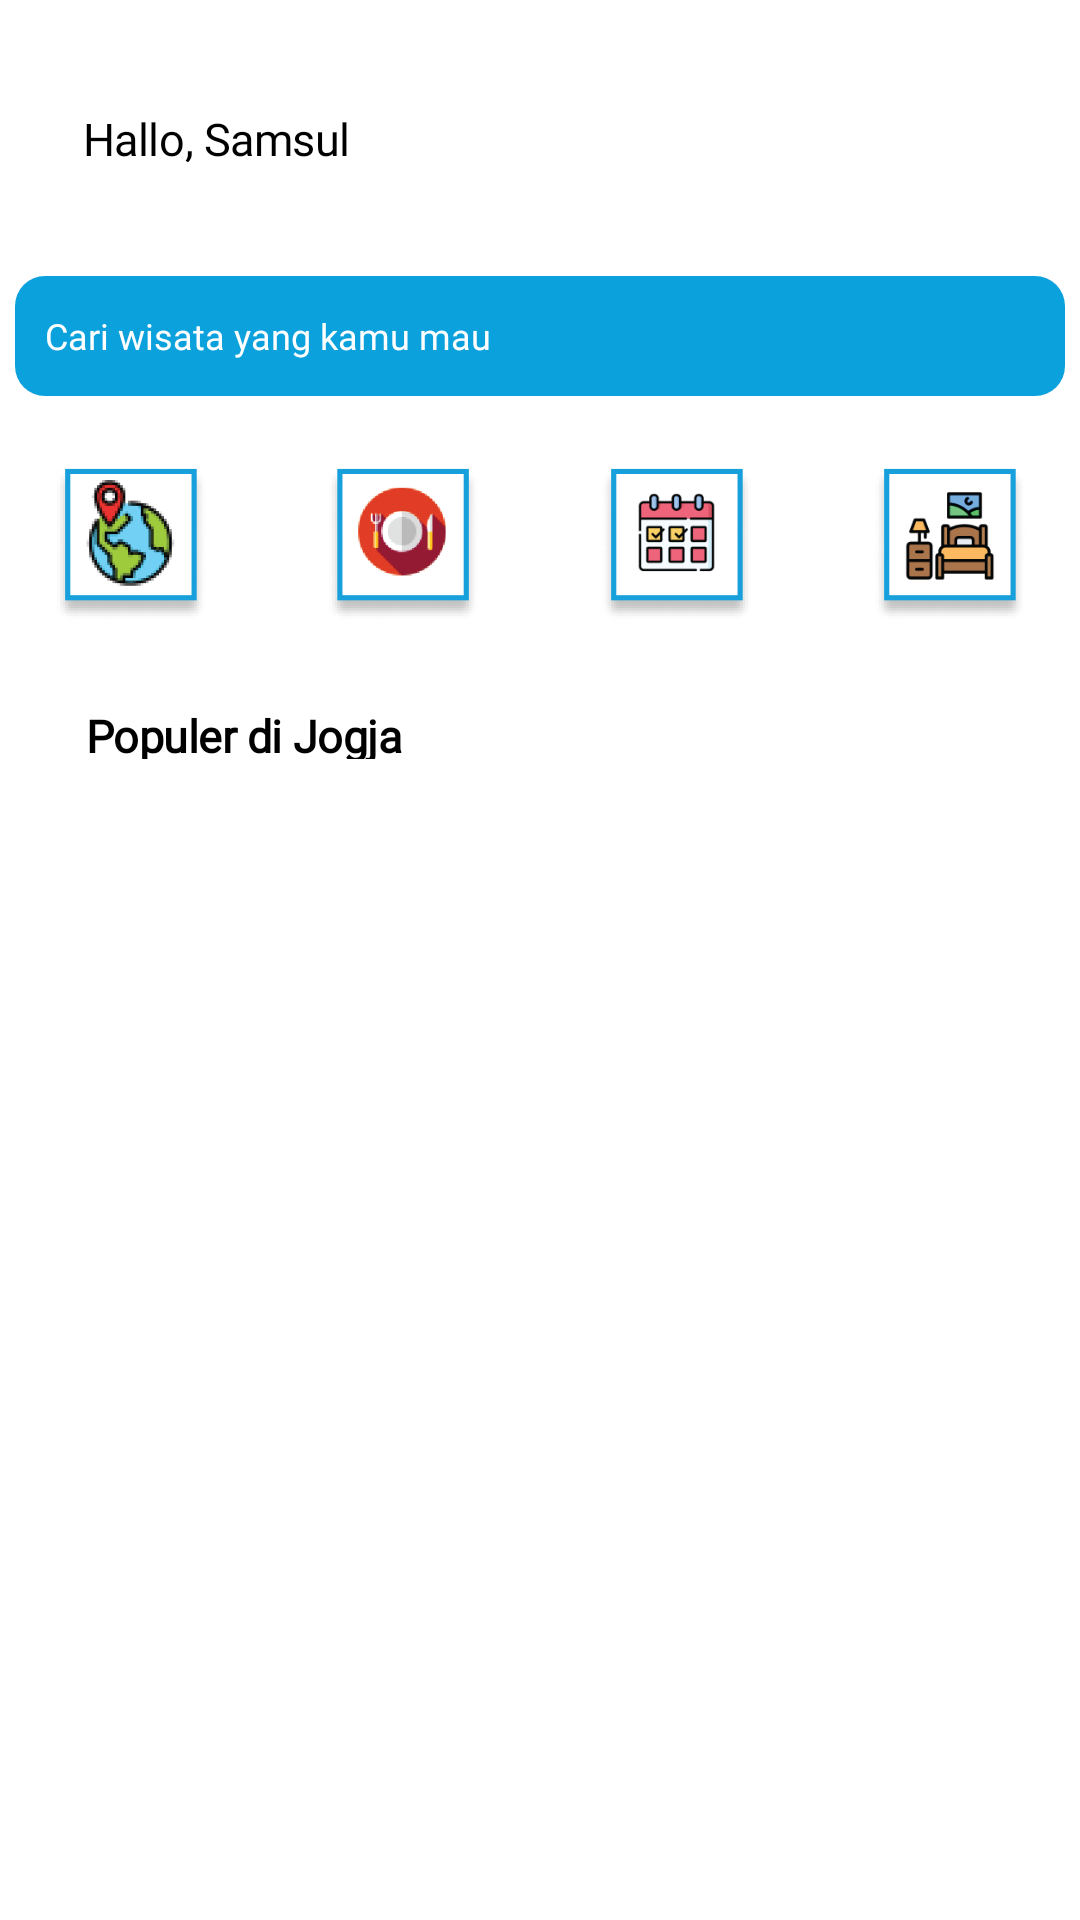

This screen was rendered from an Android layout file. Write that file and the resources it references.
<!-- AndroidManifest.xml: application theme Theme.Hilingin -->
<!-- res/layout/fragment_home.xml -->
<?xml version="1.0" encoding="utf-8"?>
<androidx.constraintlayout.widget.ConstraintLayout xmlns:android="http://schemas.android.com/apk/res/android"
    xmlns:tools="http://schemas.android.com/tools"
    android:layout_width="match_parent"
    android:layout_height="match_parent"
    xmlns:app="http://schemas.android.com/apk/res-auto"
    tools:context=".fragment.HomeFragment">

    <TextView
        android:id="@+id/hallo_samsu"
        android:layout_width="94dp"
        android:layout_height="18dp"
        android:layout_alignParentLeft="true"
        android:layout_alignParentTop="true"
        android:layout_marginTop="36dp"
        android:fontFamily="@font/dmsans_medium"
        android:gravity="center_horizontal|top"
        android:lineSpacingExtra="-2sp"
        android:text="@string/hallo_samsu"
        android:textAppearance="@style/hallo_samsu"
        app:layout_constraintEnd_toEndOf="parent"
        app:layout_constraintHorizontal_bias="0.094"
        app:layout_constraintStart_toStartOf="parent"
        app:layout_constraintTop_toTopOf="parent" />

    <EditText
        android:id="@+id/searchbar"
        android:padding="10dp"
        android:layout_width="350dp"
        android:layout_height="40dp"
        android:layout_marginTop="92dp"
        android:background="@drawable/searchbar"
        android:fontFamily="@font/dmsans_medium"
        android:hint="Cari wisata yang kamu mau"
        android:textColor="@color/white"
        android:textColorHint="@color/white"
        android:textSize="12dp"
        app:layout_constraintEnd_toEndOf="parent"
        app:layout_constraintHorizontal_bias="0.495"
        app:layout_constraintStart_toStartOf="parent"
        app:layout_constraintTop_toTopOf="parent" />

    <ImageView
        android:layout_width="wrap_content"
        android:layout_height="wrap_content"
        android:src="@drawable/ic_baseline_search_24"
        app:layout_constraintBottom_toBottomOf="@+id/searchbar"
        app:layout_constraintEnd_toEndOf="@+id/searchbar"
        app:layout_constraintHorizontal_bias="0.956"
        app:layout_constraintStart_toStartOf="@+id/searchbar"
        app:layout_constraintTop_toTopOf="@+id/searchbar"
        app:layout_constraintVertical_bias="0.562" />

    <LinearLayout
        android:id="@+id/linearLayout"
        android:layout_width="match_parent"
        android:layout_height="wrap_content"
        android:layout_marginTop="24dp"
        android:gravity="center"
        android:orientation="horizontal"
        app:layout_constraintEnd_toEndOf="parent"
        app:layout_constraintHorizontal_bias="0.0"
        app:layout_constraintStart_toStartOf="parent"
        app:layout_constraintTop_toBottomOf="@+id/searchbar">

        <ImageView
            android:layout_width="51dp"
            android:layout_height="51dp"
            android:layout_marginLeft="20dp"
            android:layout_marginRight="20dp"
            android:src="@drawable/asset_4" />

        <ImageView
            android:layout_width="51dp"
            android:layout_height="51dp"
            android:layout_marginLeft="20dp"
            android:layout_marginRight="20dp"
            android:src="@drawable/asset_1" />

        <ImageView
            android:layout_width="51dp"
            android:layout_height="51dp"
            android:layout_marginLeft="20dp"
            android:layout_marginRight="20dp"
            android:src="@drawable/asset_3" />

        <ImageView
            android:layout_width="51dp"
            android:layout_height="51dp"
            android:layout_marginLeft="20dp"
            android:layout_marginRight="20dp"
            android:src="@drawable/asset_2" />
    </LinearLayout>

    <TextView
        android:id="@+id/populer_di_"
        android:layout_width="113dp"
        android:layout_height="18dp"
        android:layout_alignParentLeft="true"
        android:layout_alignParentTop="true"
        android:layout_marginTop="28dp"
        android:fontFamily="@font/dmsans_medium"
        android:gravity="center_horizontal|top"
        android:lineSpacingExtra="-2sp"
        android:text="@string/populer_di_"
        android:textAppearance="@style/populer_di_"
        android:textStyle="bold"
        app:layout_constraintEnd_toEndOf="parent"
        app:layout_constraintHorizontal_bias="0.1"
        app:layout_constraintStart_toStartOf="parent"
        app:layout_constraintTop_toBottomOf="@+id/linearLayout" />

</androidx.constraintlayout.widget.ConstraintLayout>
<!-- resources referenced by this layout -->
<resources>
  <color name="white">#FFFFFFFF</color>
  <!-- drawable asset_1: png bitmap (drawable, 6529 bytes) -->
  <!-- drawable asset_2: png bitmap (drawable, 6638 bytes) -->
  <!-- drawable asset_3: png bitmap (drawable, 6506 bytes) -->
  <!-- drawable asset_4: png bitmap (drawable, 5641 bytes) -->
  <!-- drawable searchbar (drawable) -->
  <?xml version="1.0" encoding="utf-8"?>
  <shape xmlns:android="http://schemas.android.com/apk/res/android">
      <corners android:radius="10dp"/>
      <solid android:color="#0AA1DD"/>
  
  
  </shape>
  <string name="hallo_samsu">Hallo, Samsul</string>
  <string name="populer_di_">Populer di Jogja</string>
  <style name="hallo_samsu">
          <item name="android:textSize">15sp</item>
          <item name="android:letterSpacing">-0.01</item>
          <item name="android:textColor">#000000</item>
      </style>
  <style name="populer_di_">
          <item name="android:textSize">15sp</item>
          <item name="android:letterSpacing">-0.01</item>
          <item name="android:textColor">#000000</item>
      </style>
  <style name="Theme.Hilingin" parent="Theme.MaterialComponents.DayNight.NoActionBar">
          
          <item name="colorPrimary">@color/purple_500</item>
          <item name="colorPrimaryVariant">@color/purple_700</item>
          <item name="colorOnPrimary">@color/white</item>
          
          <item name="colorSecondary">@color/teal_200</item>
          <item name="colorSecondaryVariant">@color/teal_700</item>
          <item name="colorOnSecondary">@color/black</item>
          
          <item name="android:statusBarColor">?attr/colorPrimaryVariant</item>
          
      </style>
  <color name="purple_500">#2155CD</color>
  <color name="purple_700">#FF3700B3</color>
  <color name="teal_200">#FF03DAC5</color>
  <color name="teal_700">#FF018786</color>
  <color name="black">#FF000000</color>
</resources>
